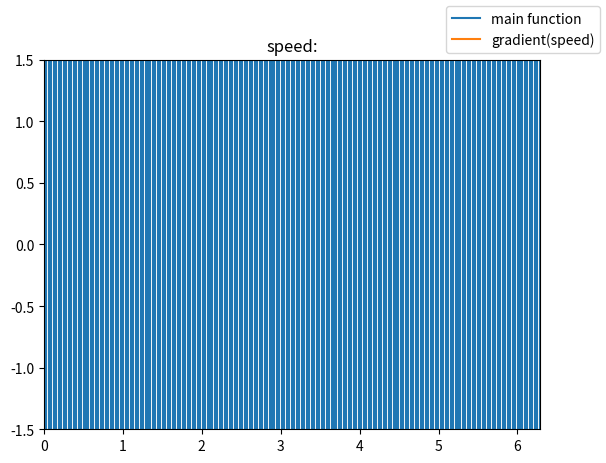

Recreate this plot in Python.
import numpy as np
import matplotlib.pyplot as plt
from matplotlib.animation import FuncAnimation

fig, ax = plt.subplots()
ax.set_xlim(0, 2 * np.pi)
ax.set_ylim(-1.5, 1.5)
ax.set_title("speed:")
(line,) = ax.plot([], [], label="main function")          # empty line to update
(speed,) = ax.plot([], [], label="gradient(speed)")
fig.legend()

speed_vals = []
N = 200
x = np.linspace(0, 2 * np.pi, N + 1)

for v in x:
    ax.axvline(x=v)

def gen():
    for v in x:
        yield v

def update(frame):
    expanded_x = x[:frame]
    expanded_y = np.sin(expanded_x)
    if frame > 1 and frame <= len(expanded_x):
        dx = expanded_x[1:frame] - expanded_x[:frame - 1]
        dy = expanded_y[1:frame] - expanded_y[:frame - 1]
        gradient = dy / dx

        #acceleration = (gradient[1:frame] - gradient[:frame - 1]) / dx
        speed.set_data(expanded_x[:frame - 1], gradient)
    line.set_data(expanded_x, expanded_y)
    return (line,speed)

ani = FuncAnimation(fig, update, frames=len(x), interval=30, blit=True)
plt.show()
